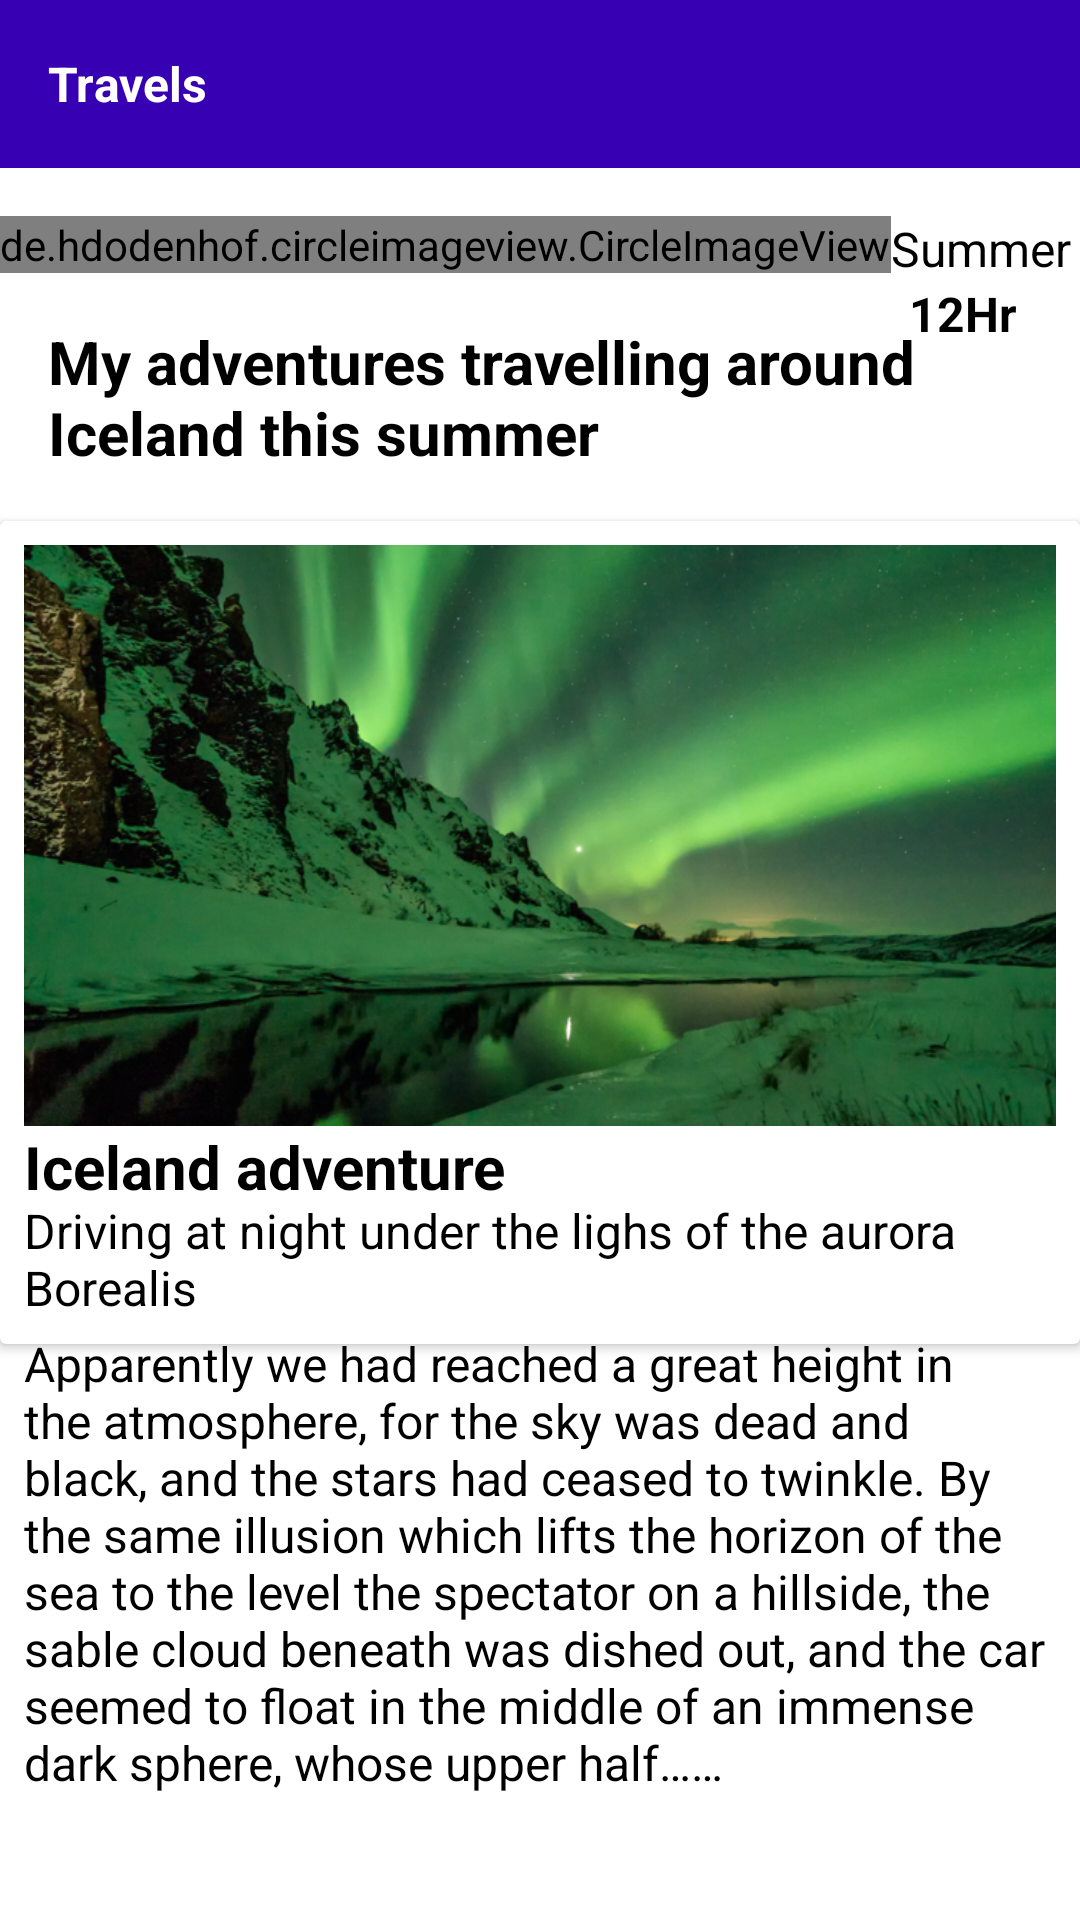

This screen was rendered from an Android layout file. Write that file and the resources it references.
<!-- AndroidManifest.xml: application theme Theme.OnePulseLayout -->
<!-- res/layout/activity_main.xml -->
<?xml version="1.0" encoding="utf-8"?>
<androidx.constraintlayout.widget.ConstraintLayout xmlns:android="http://schemas.android.com/apk/res/android"
    xmlns:app="http://schemas.android.com/apk/res-auto"
    xmlns:tools="http://schemas.android.com/tools"
    android:layout_width="match_parent"
    android:layout_height="match_parent"
    tools:context=".MainActivity">

    <include
        android:id="@+id/toolbar"
        layout="@layout/toolbar" />

    <de.hdodenhof.circleimageview.CircleImageView
        android:id="@+id/blog_icon_image"
        android:layout_width="wrap_content"
        android:layout_height="wrap_content"
        android:layout_marginTop="16dp"
        android:src="@drawable/avatar"
        app:layout_constraintStart_toStartOf="parent"
        app:layout_constraintTop_toBottomOf="@+id/toolbar" />

    <TextView
        android:id="@+id/blog_title"
        style="@style/standard_text"
        android:layout_width="wrap_content"
        android:layout_height="wrap_content"
        android:text="@string/summer_adventures"
        app:layout_constraintStart_toEndOf="@+id/blog_icon_image"
        app:layout_constraintTop_toTopOf="@+id/blog_icon_image"
        tools:text="Summer Adventures" />

    <TextView
        android:id="@+id/blog_travel_time"
        style="@style/higlight_text"
        android:layout_width="wrap_content"
        android:layout_height="wrap_content"
        android:layout_marginStart="6dp"
        android:text="@string/_12hr"
        app:layout_constraintStart_toEndOf="@+id/category"
        app:layout_constraintTop_toBottomOf="@+id/blog_title"
        tools:text="12Hr" />

    <TextView
        android:id="@+id/category"
        style="@style/category_text"
        android:layout_width="wrap_content"
        android:layout_height="wrap_content"
        app:layout_constraintStart_toEndOf="@+id/blog_icon_image"
        app:layout_constraintTop_toBottomOf="@+id/blog_title" />


    <TextView
        android:id="@+id/blog_main_title"
        style="@style/title_text"
        android:layout_width="wrap_content"
        android:layout_height="wrap_content"
        android:padding="16dp"
        android:text="@string/my_adventures_travelling_around_iceland_this_summer"
        app:layout_constraintStart_toStartOf="@+id/blog_icon_image"
        app:layout_constraintTop_toBottomOf="@+id/blog_icon_image" />

    <androidx.cardview.widget.CardView
        android:id="@+id/cardView2"
        style="@style/CardView.Light"
        android:layout_width="0dp"
        android:layout_height="wrap_content"
        android:padding="8dp"
        app:layout_constraintEnd_toEndOf="parent"
        app:layout_constraintStart_toStartOf="parent"
        app:layout_constraintTop_toBottomOf="@+id/blog_main_title"
        tools:ignore="ContentDescription">

        <androidx.constraintlayout.widget.ConstraintLayout
            android:layout_width="match_parent"
            android:layout_height="wrap_content"
            android:padding="8dp">

            <ImageView
                android:id="@+id/media_image"
                android:layout_width="0dp"
                android:layout_height="0dp"
                android:scaleType="centerCrop"
                android:src="@drawable/main_image"
                app:layout_constraintDimensionRatio="H,16:9"
                app:layout_constraintEnd_toEndOf="parent"
                app:layout_constraintStart_toStartOf="parent"
                app:layout_constraintTop_toTopOf="parent"
                app:layout_constraintVertical_chainStyle="packed" />

            <TextView
                android:id="@+id/textView"
                style="@style/title_text"
                android:layout_width="wrap_content"
                android:layout_height="wrap_content"
                android:text="@string/iceland_adventures"
                app:layout_constraintStart_toStartOf="@+id/media_image"
                app:layout_constraintTop_toBottomOf="@+id/media_image" />

            <TextView
                android:id="@+id/textView1"
                style="@style/standard_text"
                android:layout_width="wrap_content"
                android:layout_height="wrap_content"
                android:layout_marginTop="24dp"
                android:text="@string/driving_at_night_under_the_lighs_of_the_aurora_borealis"
                app:layout_constraintBottom_toBottomOf="parent"
                app:layout_constraintEnd_toStartOf="@+id/favorite_button"
                app:layout_constraintHorizontal_bias="0.0"
                app:layout_constraintStart_toStartOf="@+id/media_image"
                app:layout_constraintTop_toBottomOf="@+id/media_image" />

            <ImageButton
                android:id="@+id/favorite_button"
                android:layout_width="wrap_content"
                android:layout_height="wrap_content"
                android:background="#00FFFFFF"
                android:padding="8dp"
                app:layout_constraintEnd_toEndOf="@+id/media_image"
                app:layout_constraintTop_toBottomOf="@+id/media_image"
                app:srcCompat="@drawable/ic_baseline_chat_24"
                tools:ignore="SpeakableTextPresentCheck" />

        </androidx.constraintlayout.widget.ConstraintLayout>

    </androidx.cardview.widget.CardView>

    <TextView
        android:id="@+id/textView4"
        style="@style/standard_text"
        android:layout_width="0dp"
        android:layout_height="217dp"
        android:layout_marginTop="73dp"
        android:layout_marginBottom="73dp"
        android:maxLines="50"
        android:padding="8dp"
        android:text="@string/large_text_sample"
        app:layout_constraintBottom_toBottomOf="parent"
        app:layout_constraintEnd_toEndOf="parent"
        app:layout_constraintStart_toStartOf="parent"
        app:layout_constraintTop_toBottomOf="@+id/cardView2" />
</androidx.constraintlayout.widget.ConstraintLayout>
<!-- res/layout/toolbar.xml (included above) -->
<androidx.appcompat.widget.Toolbar xmlns:android="http://schemas.android.com/apk/res/android"
    xmlns:app="http://schemas.android.com/apk/res-auto"
    android:layout_width="match_parent"
    android:layout_height="wrap_content"
    xmlns:tools="http://schemas.android.com/tools"
    android:background="@color/purple_700">

        <RelativeLayout
            android:layout_width="match_parent"
            android:layout_height="wrap_content">

            <TextView
                android:layout_width="wrap_content"
                android:layout_height="wrap_content"
                android:layout_centerVertical="true"
                android:text="@string/travels"
                style="@style/toolbar_text"/>

            <ImageView
                android:layout_width="wrap_content"
                android:layout_height="wrap_content"
                android:layout_alignParentEnd="true"
                android:layout_centerVertical="true"
                android:padding="16dp"
                android:src="@drawable/outline_favorite_white_18" />
        </RelativeLayout>
    </androidx.appcompat.widget.Toolbar>
<!-- resources referenced by this layout -->
<resources>
  <color name="purple_700">#FF3700B3</color>
  <!-- drawable avatar: png bitmap (drawable-hdpi, 16102 bytes) -->
  <!-- drawable main_image: png bitmap (drawable-hdpi, 364334 bytes) -->
  <string name="_12hr">12Hr</string>
  <string name="driving_at_night_under_the_lighs_of_the_aurora_borealis">Driving at night under the lighs of the aurora Borealis</string>
  <string name="iceland_adventures">Iceland adventure</string>
  <string name="large_text_sample">Apparently we had reached a great height in the atmosphere, for the sky was dead and black, and the stars had ceased to twinkle. By the same illusion which lifts the horizon of the sea to the level the spectator on a hillside, the sable cloud beneath was dished out, and the car seemed to float in the middle of an immense dark sphere, whose upper half……</string>
  <string name="my_adventures_travelling_around_iceland_this_summer">My adventures travelling around Iceland this summer</string>
  <string name="summer_adventures">Summer Adventures</string>
  <string name="travels">Travels</string>
  <style name="category_text" parent="TextAppearance.AppCompat">
          <item name="android:textColor">#FF6200EE</item>
          <item name="android:textStyle">normal</item>
          <item name="android:textSize">16dp</item>
      </style>
  <style name="higlight_text" parent="TextAppearance.AppCompat">
          <item name="android:textColor">#000000</item>
          <item name="android:textStyle">bold</item>
          <item name="android:textSize">16dp</item>
      </style>
  <style name="standard_text" parent="TextAppearance.AppCompat">
          <item name="android:textColor">#000000</item>
          <item name="android:textStyle">normal</item>
          <item name="android:textSize">16dp</item>
      </style>
  <style name="title_text" parent="TextAppearance.AppCompat">
          <item name="android:textColor">#000000</item>
          <item name="android:textStyle">bold</item>
          <item name="android:textSize">20dp</item>
      </style>
  <style name="toolbar_text" parent="TextAppearance.AppCompat">
          <item name="android:textColor">#FFFFFF</item>
          <item name="android:textStyle">bold</item>
          <item name="android:textSize">16dp</item>
      </style>
  <style name="Theme.OnePulseLayout" parent="Theme.MaterialComponents.DayNight.NoActionBar">
          
          <item name="colorPrimary">@color/purple_500</item>
          <item name="colorPrimaryVariant">@color/purple_700</item>
          <item name="colorOnPrimary">@color/white</item>
          
          <item name="colorSecondary">@color/teal_200</item>
          <item name="colorSecondaryVariant">@color/teal_700</item>
          <item name="colorOnSecondary">@color/black</item>
          
          <item name="android:statusBarColor" tools:targetApi="l">?attr/colorPrimaryVariant</item>
          
      </style>
  <color name="purple_500">#FF6200EE</color>
  <color name="white">#FFFFFFFF</color>
  <color name="teal_200">#FF03DAC5</color>
  <color name="teal_700">#FF018786</color>
  <color name="black">#FF000000</color>
</resources>
